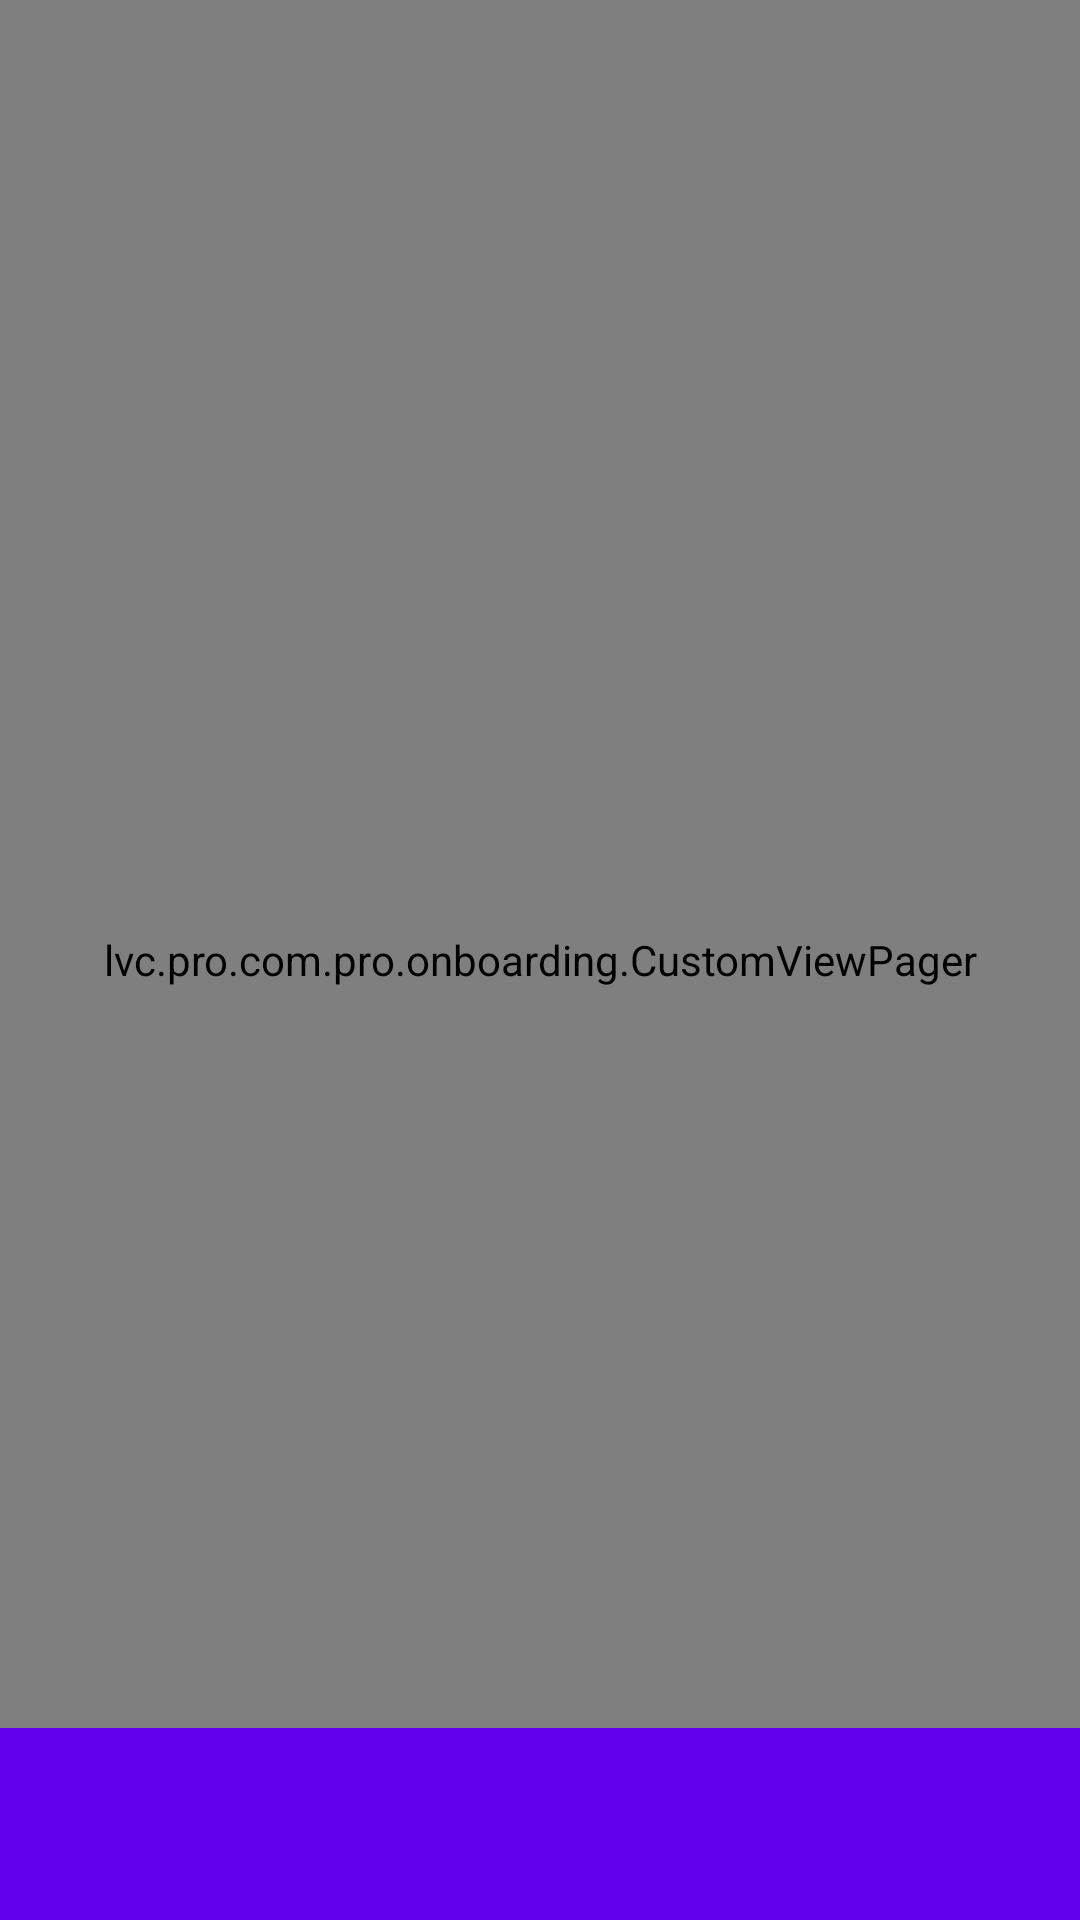

Write the Android layout XML for this screen, with the resource values it uses.
<!-- AndroidManifest.xml: activity theme SplashTheme -->
<!-- res/layout/activity_onboarding.xml -->
<?xml version="1.0" encoding="utf-8"?>
<android.support.constraint.ConstraintLayout xmlns:android="http://schemas.android.com/apk/res/android"
    xmlns:app="http://schemas.android.com/apk/res-auto"
    android:layout_width="match_parent"
    android:layout_height="match_parent"
    android:background="@color/colorPrimaryDark">

    <lvc.pro.com.pro.onboarding.CustomViewPager
        android:id="@+id/viewpager"
        android:layout_width="0dp"
        android:layout_height="0dp"
        app:layout_constraintBottom_toBottomOf="parent"
        app:layout_constraintEnd_toEndOf="parent"
        app:layout_constraintStart_toStartOf="parent"
        app:layout_constraintTop_toTopOf="parent" />

    <LinearLayout
        android:layout_width="match_parent"
        android:layout_height="64dp"
        android:background="@color/colorPrimary"
        app:layout_constraintBottom_toBottomOf="parent"
        app:layout_constraintEnd_toEndOf="parent"
        app:layout_constraintStart_toStartOf="parent">

    </LinearLayout>

    <LinearLayout
        android:id="@+id/indicators"
        android:layout_width="100dp"
        android:layout_height="55dp"
        android:layout_centerHorizontal="true"
        android:gravity="center"
        android:orientation="horizontal"
        app:layout_constraintBottom_toBottomOf="parent"
        app:layout_constraintEnd_toEndOf="parent"
        app:layout_constraintStart_toStartOf="parent" />

</android.support.constraint.ConstraintLayout>
<!-- resources referenced by this layout -->
<resources>
  <style name="SplashTheme" parent="Theme.AppCompat.NoActionBar">
          <item name="android:windowBackground">@drawable/splash_background</item>
          <item name="android:progressBarStyle">@android:style/Widget.ProgressBar.Small</item>
      </style>
  <!-- drawable splash_background: png bitmap (drawable, 348951 bytes) -->
  <!-- not gathered from this repository: default colours our renderer supplied (Android Studio template values) -->
  <color name="colorPrimary">#FF6200EE</color>
  <color name="colorPrimaryDark">#FF3700B3</color>
</resources>
